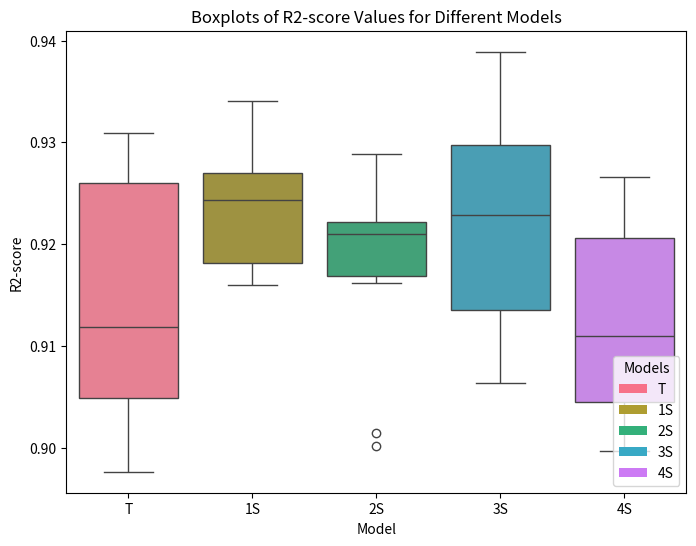

Source code (Python):
#!/usr/bin/env python3
# -*- coding: utf-8 -*-
"""
Created on Mon Oct 14 17:33:26 2024

[redacted]
"""


#!/usr/bin/env python3
# -*- coding: utf-8 -*-
"""
Created on Mon Oct 14 17:26:55 2024

[redacted]
"""


import matplotlib.pyplot as plt
import seaborn as sns
import numpy as np
import pandas as pd
from matplotlib.patches import Patch

# Sample data: Replace this with your actual RMSE values
model_names = ['T', '1S', '2S', '3S', '4S']
r2score_values = {
    'T': [0.9269743440587043, 0.9082113393902284, 0.9229474171225579, 0.9305894922437753, 0.8976307139370521, 0.9147580883533921, 0.9037918632526911, 0.9005005308021943, 0.9308700144091592, 0.9089291932328565],
    '1S':  [0.9340322131145339, 0.9268491666616097, 0.9176540996892012, 0.9297066025982902, 0.916239427962298, 0.9267646869882592, 0.9159353055474839, 0.9219942359092865, 0.9270435968693381, 0.9197135993806477],
    '2S': [0.9213567227277736, 0.9205671092633886, 0.9014536974847247, 0.900120223156435, 0.9188320835492313, 0.9161786520886398, 0.9218749442802876, 0.922275018245646, 0.9271026716492651, 0.9288996000686502],
    '3S': [0.9389025639480555, 0.9124302037988002, 0.9063143882030671, 0.9089324104220541, 0.9169094791009543, 0.9258835954461849, 0.9358288580629868, 0.9216051680935674, 0.931034058811397, 0.9241819916844355],
    '4S':  [0.9043391462889866, 0.9048928995072302, 0.899697194431519, 0.9073243799236234, 0.9146841449990933, 0.9240530691166478, 0.9212313990152877, 0.9185850773080708, 0.9266125304053642, 0.9012820178024371],
}

# Convert the dictionary to a format suitable for Seaborn
data = []
for model, values in r2score_values.items():
    for value in values:
        data.append((model, value))

# Create a DataFrame from the data
df = pd.DataFrame(data, columns=['Model', 'R2-score'])

# Set up the boxplot with a custom color palette
plt.figure(figsize=(8, 6))
palette = sns.color_palette("husl", len(model_names))  # Choose a color palette
sns.boxplot(x='Model', y='R2-score', data=df, palette=palette)
plt.title('Boxplots of R2-score Values for Different Models')
plt.xlabel('Model')
plt.ylabel('R2-score')
# Create custom legend
legend_elements = [Patch(facecolor=palette[i], label=model_names[i]) for i in range(len(model_names))]
plt.legend(handles=legend_elements, title='Models', loc='lower right')
# Save the figure as a PNG file
plt.savefig('boxplot_r2score_24h.png', format='png', dpi=300, bbox_inches='tight')
# Show the plot
plt.show()
